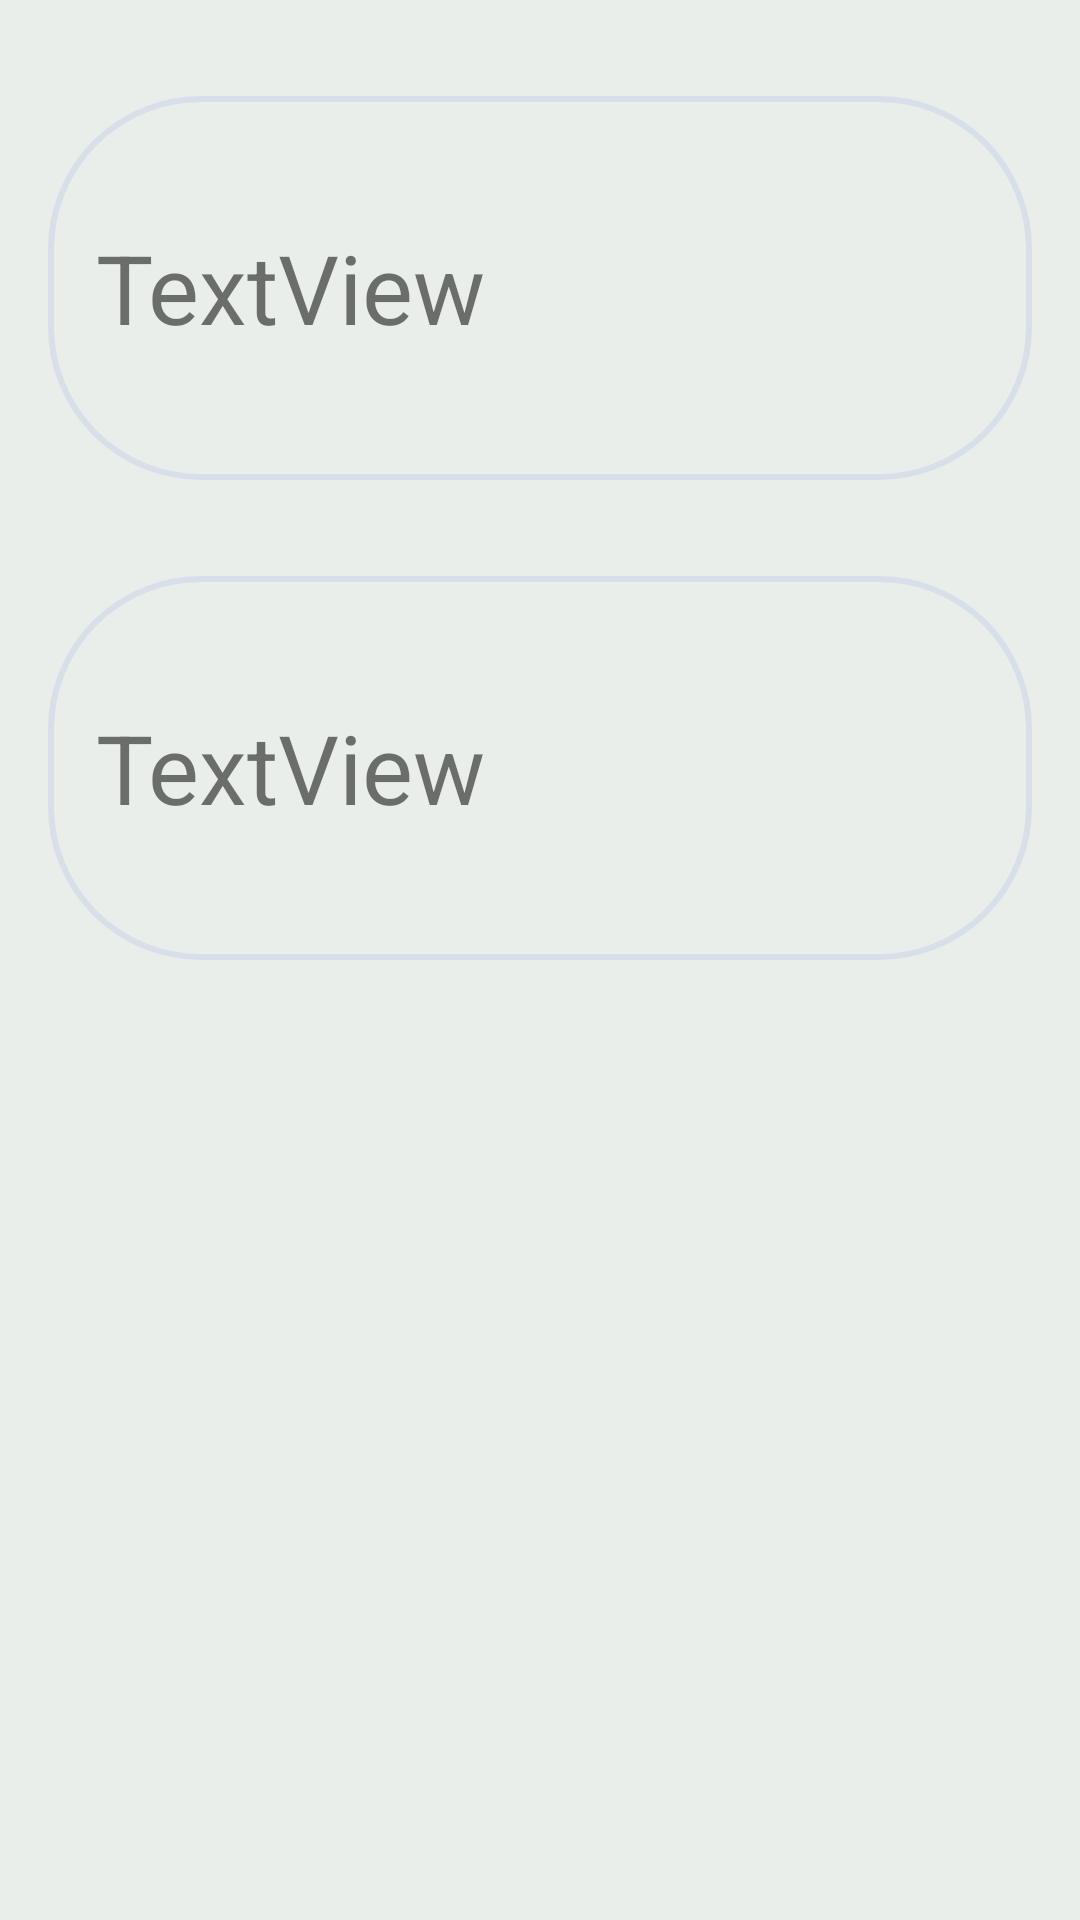

Android layout source for this screen:
<!-- AndroidManifest.xml: application theme Theme.CryptoPanel -->
<!-- res/layout/fragment_indexes.xml -->
<?xml version="1.0" encoding="utf-8"?>
<androidx.constraintlayout.widget.ConstraintLayout xmlns:android="http://schemas.android.com/apk/res/android"
    xmlns:app="http://schemas.android.com/apk/res-auto"
    android:layout_width="match_parent"
    android:layout_height="match_parent"
    android:background="@color/new_background">

    <TextView
        android:id="@+id/index10"
        style="@style/details_textView_style"
        android:layout_width="0dp"
        android:layout_height="@dimen/index_field"
        android:layout_marginStart="16dp"
        android:layout_marginTop="32dp"
        android:layout_marginEnd="16dp"
        android:text="TextView"

        android:textSize="@dimen/index_text"
        app:layout_constraintEnd_toEndOf="parent"
        app:layout_constraintStart_toStartOf="parent"
        app:layout_constraintTop_toTopOf="parent" />

    <TextView
        style="@style/details_textView_style"
        android:id="@+id/index100"
        android:layout_width="0dp"
        android:layout_height="@dimen/index_field"
        android:layout_marginStart="16dp"
        android:layout_marginTop="32dp"
        android:layout_marginEnd="16dp"
        android:text="TextView"

        android:textSize="@dimen/index_text"
        app:layout_constraintEnd_toEndOf="parent"
        app:layout_constraintStart_toStartOf="parent"
        app:layout_constraintTop_toBottomOf="@+id/index10" />
</androidx.constraintlayout.widget.ConstraintLayout>
<!-- resources referenced by this layout -->
<resources>
  <color name="new_background">#E9EEEA</color>
  <dimen name="index_field">128dp</dimen>
  <dimen name="index_text">32sp</dimen>
  <style name="details_textView_style">
          <item name="android:textSize">18sp</item>
          <item name="android:gravity">center_vertical</item>
          <item name="android:background">@drawable/bg_details_textview</item>
          <item name="android:padding">16dp</item>
      </style>
  <style name="Theme.CryptoPanel" parent="Theme.MaterialComponents.DayNight.DarkActionBar">
          
          <item name="colorPrimary">#26D606</item>
          <item name="colorPrimaryVariant">@color/teal_200</item>
          <item name="colorOnPrimary">@color/white</item>
          
          <item name="colorSecondary">@color/teal_200</item>
          <item name="colorSecondaryVariant">@color/teal_700</item>
          <item name="colorOnSecondary">@color/black</item>
          
          <item name="android:statusBarColor" tools:targetApi="l">?attr/colorPrimaryVariant</item>
          
      </style>
  <!-- drawable bg_details_textview (drawable) -->
  <?xml version="1.0" encoding="utf-8"?>
  <shape xmlns:android="http://schemas.android.com/apk/res/android">
      <corners
          android:radius="50dp"
          />
     <stroke
         android:color="@color/new_background_lite"
         android:width="2dp"
         />
  </shape>
  <color name="teal_200">#FF03DAC5</color>
  <color name="white">#FFFFFFFF</color>
  <color name="black">#FF000000</color>
  <color name="new_background_lite">#D8DFE9</color>
  <!-- not gathered from this repository: default colours our renderer supplied (Android Studio template values) -->
  <color name="teal_700">#FF018786</color>
</resources>
